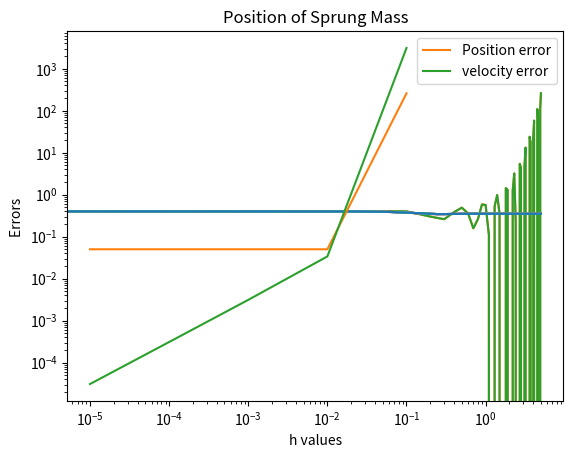

Python code for this plot:
# [redacted]

import numpy as np
import matplotlib.pyplot as plt
from math import e, sin, cos

m = 1000
k = 50000
c = 4000
l = 0.4
g = 10




x0 = l - m*g/(4*k)
xi = m*g/(4*k)

vi = 0
v0 = 0




def x_derivative(x,v):
    x_2derivative = -(4*c/m)*v - (4*k/m) * x
    return np.array(([v],[x_2derivative]))

def fEuler(h): 
 t = np.arange(0, 5 + h, h)
 position = np.zeros(t.size)
 x = np.zeros((2,t.size))
 x[0,0] = xi
 x[1,0] = vi

 for i in np.arange(1,t.size):
    x_dot = x_derivative(x[0,i-1],x[1,i-1])
    x[0,i] = x[0, i-1] + h * x_dot[0,0]
    x[1,i] = x[1, i-1] + h * x_dot[1,0]

 position = np.zeros(t.size)    
 position = x[0,:] + x0

 velocity = x[1,:]
 plt.plot(t, position)
 plt.xlabel("Time from 0 to 5 seconds")
 plt.ylabel("Position")

 plt.title("Position of Sprung Mass")
 plt.show()


 actual_pos = e**(-8 * t) * ((0.05 * np.cos(2* (34 ** 0.5)* t) + np.sin(2* (34 ** 0.5)* t))/ (5 ** (34 ** 0.5))) + 0.35
 actual_vel = -5 *(e** (-8 *t) * np.sin(2 * (34 ** 0.5) * t)) / (34 ** 0.5)


 error_pos = np.max(np.abs(position - actual_pos))
 error_vel = np.max(np.abs(velocity - actual_vel))

 print("Largest error in position: ", error_pos)
 print("Largest error in velocity: ", error_vel)
 
 

 return np.array(([error_pos, error_vel]))
 

fEuler(10**(-4))

h_vals = np.array([10** (-1),10** (-2),10** (-3), 10** (-4), 10** (-5)])
error_pos = np.zeros(5)
error_vel = np.zeros(5)
for i in np.arange(0,h_vals.size):
    error_pos[i] = fEuler(h_vals[i])[0]
    error_vel[i] = fEuler(h_vals[i])[1]

plt.plot(h_vals, error_pos, label = "Position error")
plt.plot(h_vals, error_vel, label = "velocity error ")
plt.legend()
plt.xscale('log')
plt.yscale('log')
plt.xlabel("h values")
plt.ylabel("Errors ")
plt.show()
